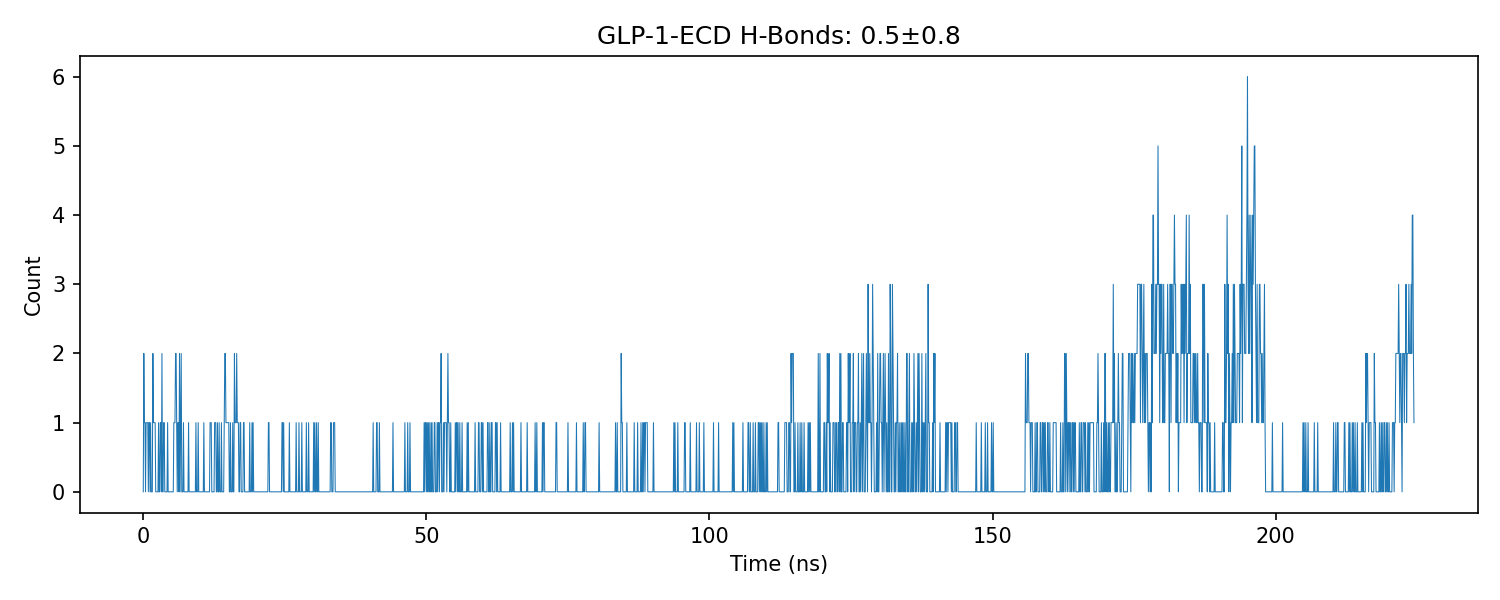

Values plotted in this chart, from the file beside it:
Time_ns, HB_GLP1_ECD
0.01, 0
0.11, 2
0.21, 1
0.31, 1
0.41, 0
0.51, 1
0.61, 1
0.71, 1
0.81, 1
0.91, 0
1.01, 1
1.11, 1
1.21, 0
1.31, 1
1.41, 0
1.51, 0
1.61, 0
1.71, 2
1.81, 1
1.91, 1
2.01, 1
2.11, 1
2.21, 0
2.31, 0
2.41, 0
2.51, 0
2.61, 0
2.71, 1
2.81, 0
2.91, 0
3.01, 1
3.11, 1
3.21, 0
3.31, 2
3.41, 0
3.51, 0
3.61, 1
3.71, 1
3.81, 0
3.91, 0
4.01, 0
4.11, 0
4.21, 0
4.31, 1
4.41, 0
4.51, 0
4.61, 0
4.71, 0
4.81, 0
4.91, 0
5.01, 0
5.11, 0
5.21, 0
5.31, 0
5.41, 1
5.51, 1
5.61, 1
5.71, 2
5.81, 2
5.91, 1
... 2,185 more rows
